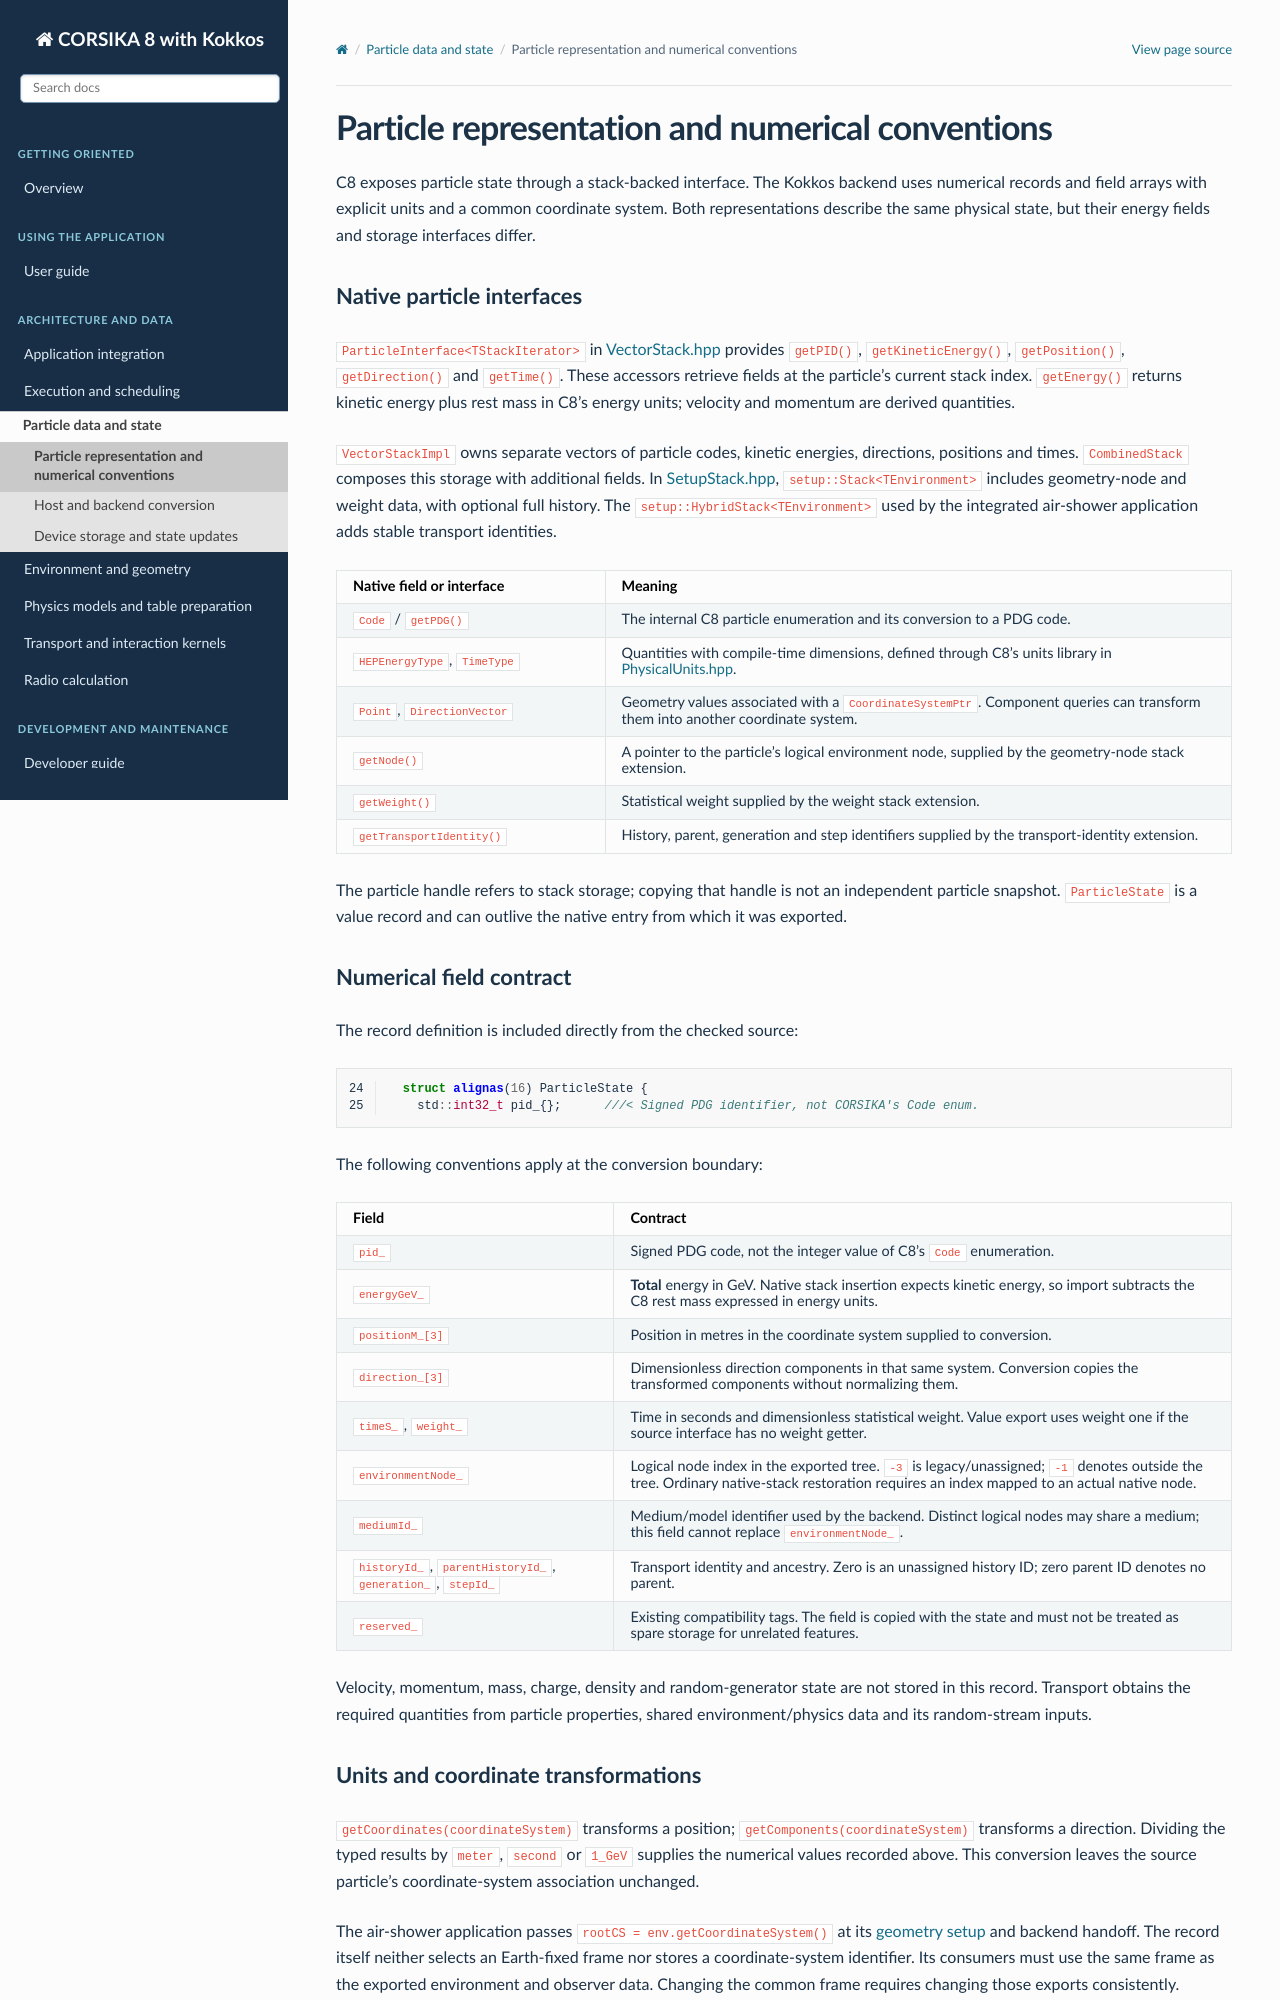

repository: BossL668/CORSIKA8-kokkos · page: particles/representation.html · generator: sphinx

Particle representation and numerical conventions
=================================================

C8 exposes particle state through a stack-backed interface. The Kokkos
backend uses numerical records and field arrays with explicit units and a
common coordinate system. Both representations describe the same physical
state, but their energy fields and storage interfaces differ.

Native particle interfaces
--------------------------

``ParticleInterface<TStackIterator>`` in `VectorStack.hpp`_ provides
``getPID()``, ``getKineticEnergy()``, ``getPosition()``, ``getDirection()``
and ``getTime()``. These accessors retrieve fields at the particle's current
stack index. ``getEnergy()`` returns kinetic energy plus rest mass in C8's
energy units; velocity and momentum are derived quantities.

``VectorStackImpl`` owns separate vectors of particle codes, kinetic energies,
directions, positions and times. ``CombinedStack`` composes this storage with
additional fields. In `SetupStack.hpp`_, ``setup::Stack<TEnvironment>`` includes
geometry-node and weight data, with optional full history. The
``setup::HybridStack<TEnvironment>`` used by the integrated air-shower
application adds stable transport identities.

.. list-table::
   :header-rows: 1
   :widths: 30 70

   * - Native field or interface
     - Meaning
   * - ``Code`` / ``getPDG()``
     - The internal C8 particle enumeration and its conversion to a PDG code.
   * - ``HEPEnergyType``, ``TimeType``
     - Quantities with compile-time dimensions, defined through C8's units
       library in `PhysicalUnits.hpp`_.
   * - ``Point``, ``DirectionVector``
     - Geometry values associated with a ``CoordinateSystemPtr``. Component
       queries can transform them into another coordinate system.
   * - ``getNode()``
     - A pointer to the particle's logical environment node, supplied by the
       geometry-node stack extension.
   * - ``getWeight()``
     - Statistical weight supplied by the weight stack extension.
   * - ``getTransportIdentity()``
     - History, parent, generation and step identifiers supplied by the
       transport-identity extension.

The particle handle refers to stack storage; copying that handle is not an
independent particle snapshot. ``ParticleState`` is a value record and can
outlive the native entry from which it was exported.

Numerical field contract
------------------------

The record definition is included directly from the checked source:

.. literalinclude:: ../../../corsika/kokkos/data/ParticleState.hpp
   :language: cpp
   :start-at: struct alignas(16) ParticleState {
   :end-at:   };
   :lineno-match:

The following conventions apply at the conversion boundary:

.. list-table::
   :header-rows: 1
   :widths: 31 69

   * - Field
     - Contract
   * - ``pid_``
     - Signed PDG code, not the integer value of C8's ``Code`` enumeration.
   * - ``energyGeV_``
     - **Total** energy in GeV. Native stack insertion expects kinetic energy,
       so import subtracts the C8 rest mass expressed in energy units.
   * - ``positionM_[3]``
     - Position in metres in the coordinate system supplied to conversion.
   * - ``direction_[3]``
     - Dimensionless direction components in that same system. Conversion
       copies the transformed components without normalizing them.
   * - ``timeS_``, ``weight_``
     - Time in seconds and dimensionless statistical weight. Value export
       uses weight one if the source interface has no weight getter.
   * - ``environmentNode_``
     - Logical node index in the exported tree. ``-3`` is legacy/unassigned;
       ``-1`` denotes outside the tree. Ordinary native-stack restoration
       requires an index mapped to an actual native node.
   * - ``mediumId_``
     - Medium/model identifier used by the backend. Distinct logical nodes
       may share a medium; this field cannot replace ``environmentNode_``.
   * - ``historyId_``, ``parentHistoryId_``, ``generation_``, ``stepId_``
     - Transport identity and ancestry. Zero is an unassigned history ID;
       zero parent ID denotes no parent.
   * - ``reserved_``
     - Existing compatibility tags. The field is copied with the state and
       must not be treated as spare storage for unrelated features.

Velocity, momentum, mass, charge, density and random-generator state are not
stored in this record. Transport obtains the required quantities from
particle properties, shared environment/physics data and its random-stream
inputs.

Units and coordinate transformations
------------------------------------

``getCoordinates(coordinateSystem)`` transforms a position;
``getComponents(coordinateSystem)`` transforms a direction. Dividing the
typed results by ``meter``, ``second`` or ``1_GeV`` supplies the numerical
values recorded above. This conversion leaves the source particle's
coordinate-system association unchanged.

The air-shower application passes ``rootCS = env.getCoordinateSystem()`` at
its `geometry setup <https://github.com/BossL668/CORSIKA8-kokkos/blob/d5297c43c041a22b43c65c322d9b51bc7ec8e397/applications/c8_air_shower.cpp#L407>`_
and backend handoff. The record itself neither selects an Earth-fixed frame
nor stores a coordinate-system identifier. Its consumers must use the same
frame as the exported environment and observer data. Changing the common
frame requires changing those exports consistently.

These are transfer units, not a requirement that every formula use SI units.
A numerical physics routine can perform an explicit conversion to the units
required by its tables or equations. Such conversions belong to that routine's
contract and must not silently change the record's units.
